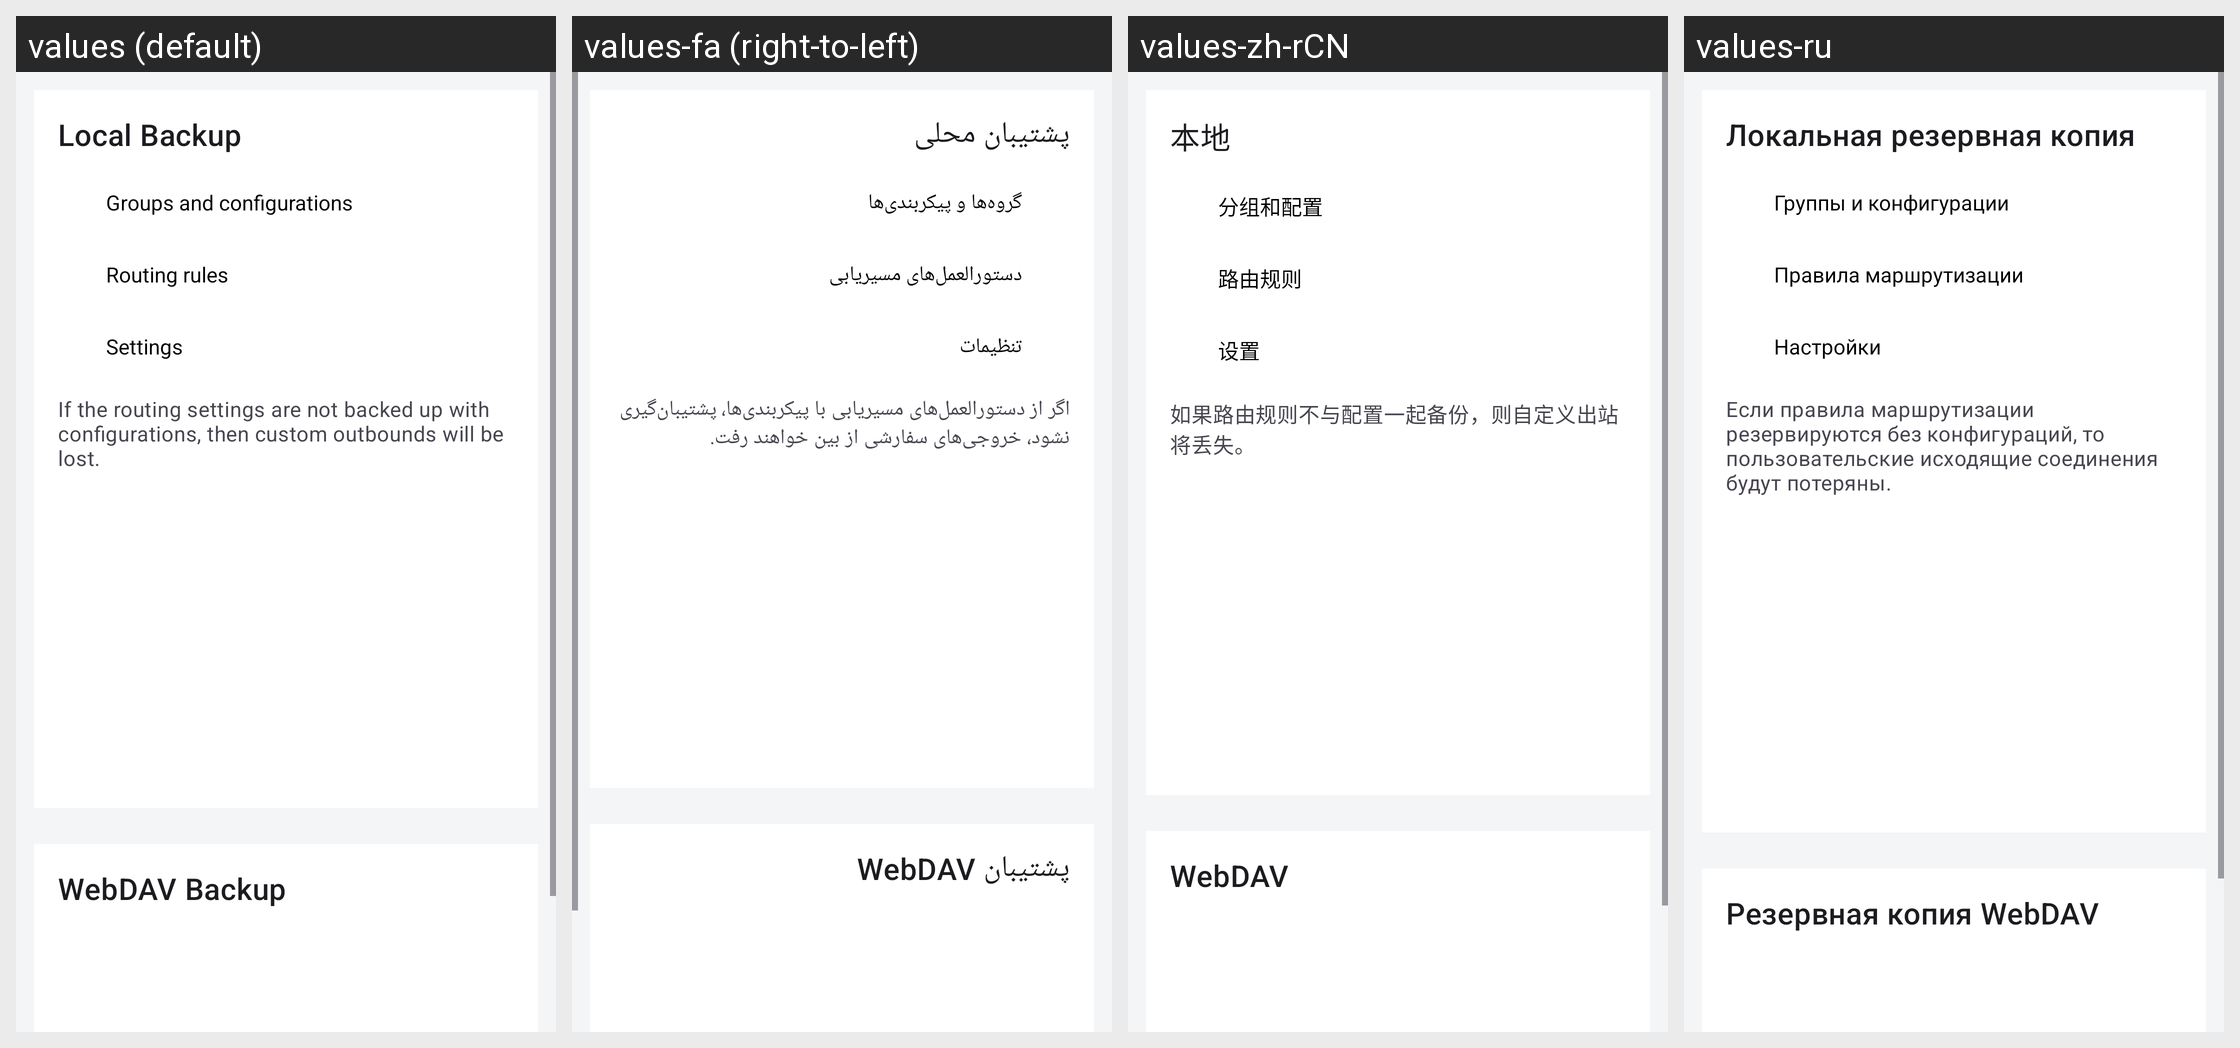

Here is an Android app screen in its default locale and in the app's own translations. Write out the translated-string differences for the strings that appear on this screen.
Android screen res/layout/layout_backup.xml rendered under 4 locales, left to right: values (default), values-fa (right-to-left), values-zh-rCN, values-ru. Device: Nexus 5 (rendered at 1080×1920; each locale shown at half size, 540×960, under a caption strip naming it); theme Theme.Start.
Other locales in the repository, not shown: values-uk.
Strings drawn on this screen, with the default value and each locale's value (text and hints the layout hard-codes, and strings that could not be matched under every locale, appear in the picture but are not listed):

backup_local
  values: Local Backup
  values-fa: پشتیبان محلی
  values-zh-rCN: 本地
  values-ru: Локальная резервная копия

backup_groups_and_configurations
  values: Groups and configurations
  values-fa: گروه‌ها و پیکربندی‌ها
  values-zh-rCN: 分组和配置
  values-ru: Группы и конфигурации

backup_rules
  values: Routing rules
  values-fa: دستورالعمل‌های مسیریابی
  values-zh-rCN: 路由规则
  values-ru: Правила маршрутизации

backup_settings
  values: Settings
  values-fa: تنظیمات
  values-zh-rCN: 设置
  values-ru: Настройки

backup_summary
  values: If the routing settings are not backed up with configurations, then custom outbounds will be lost.
  values-fa: اگر از دستورالعمل‌های مسیریابی با پیکربندی‌ها، پشتیبان‌گیری نشود، خروجی‌های سفارشی از بین خواهند رفت.
  values-zh-rCN: 如果路由规则不与配置一起备份，则自定义出站将丢失。
  values-ru: Если правила маршрутизации резервируются без конфигураций, то пользовательские исходящие соединения будут потеряны.

backup_webdav
  values: WebDAV Backup
  values-fa: پشتیبان WebDAV
  values-zh-rCN: WebDAV
  values-ru: Резервная копия WebDAV
